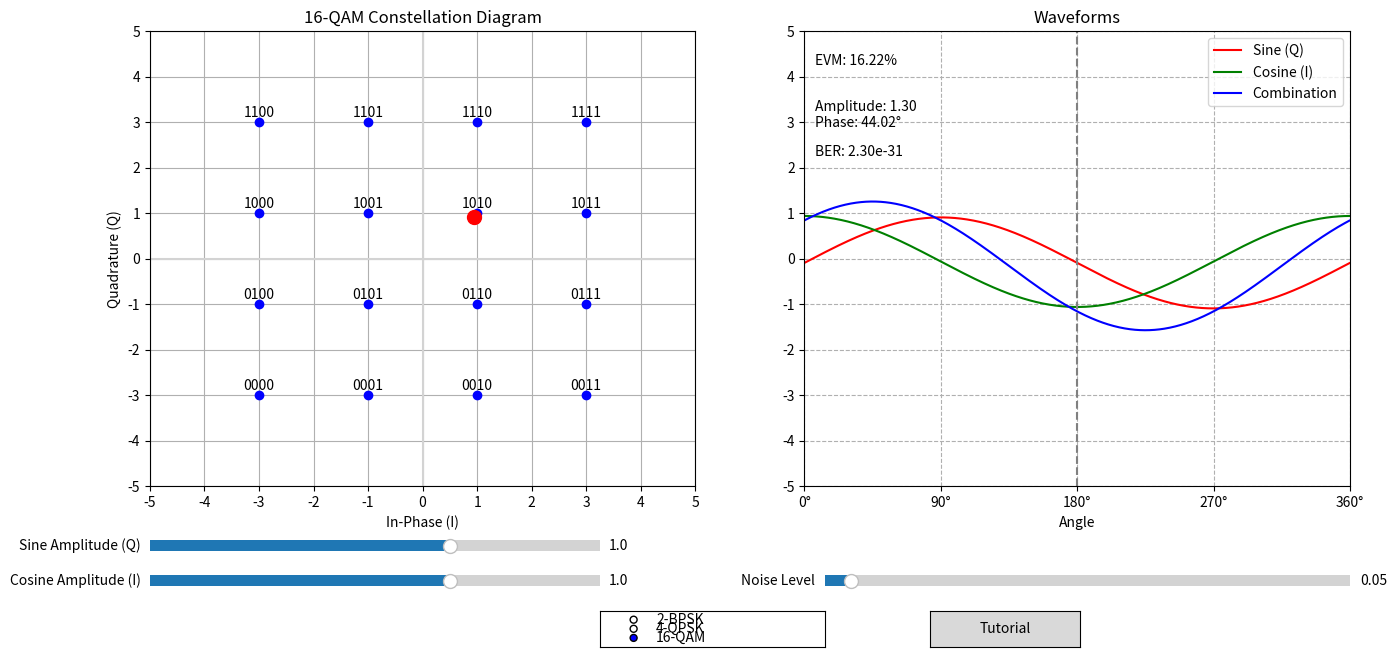

Reproduce this figure in Python.
import numpy as np
import matplotlib.pyplot as plt
from matplotlib.widgets import Slider, Button, RadioButtons
from matplotlib.animation import FuncAnimation
from scipy import special

def qam_modulate(I_values, Q_values, binary_values):
    """Create QAM constellation points"""
    X, Y = np.meshgrid(I_values, Q_values)
    X = X.flatten()
    Y = Y.flatten()
    constellation = X + 1j * Y
    return constellation, dict(zip(binary_values, constellation))

def calculate_evm(signal, ideal_signal):
    """Calculate Error Vector Magnitude (EVM)"""
    error = signal - ideal_signal
    rms_error = np.sqrt(np.mean(np.abs(error) ** 2))
    rms_signal = np.sqrt(np.mean(np.abs(ideal_signal) ** 2))
    return (rms_error / rms_signal) * 100 if rms_signal != 0 else 0

def calculate_ber(snr_db, M):
    """Calculate Bit Error Rate (BER) for M-QAM"""
    snr = 10**(snr_db/10)
    ber = 4 * (1 - 1/np.sqrt(M)) * special.erfc(np.sqrt(3*snr/(2*(M-1)))) / np.log2(M)
    return ber

def update_waveforms(A, B):
    """Update waveforms based on slider values"""
    sine_wave = A * np.sin(2 * np.pi * frequency * t)
    cosine_wave = -B * np.cos(2 * np.pi * frequency * t)  # Note the negative sign
    resultant_waveform = sine_wave + cosine_wave

    line1.set_ydata(sine_wave)
    line2.set_ydata(cosine_wave)
    line3.set_ydata(resultant_waveform)

    highlighted_point.set_offsets([[B, A]])

    evm = calculate_evm(resultant_waveform, resultant_waveform)
    evm_text.set_text(f"EVM: {evm:.2f}%")

    amplitude = np.sqrt(A**2 + B**2)
    phase = np.arctan2(A, B) * 180 / np.pi
    amp_phase_text.set_text(f"Amplitude: {amplitude:.2f}\nPhase: {phase:.2f}°")

    snr_db = 20 * np.log10(amplitude / sNoise.val) if sNoise.val > 0 else float('inf')
    ber = calculate_ber(snr_db, M)
    ber_text.set_text(f"BER: {ber:.2e}")

    fig.canvas.draw_idle()

def update_plot(val):
    global A, B
    A = round(sAmp1.val, 1)
    B = round(sAmp2.val, 1)
    update_waveforms(A, B)

def on_pick(event):
    index = event.ind[0]
    I, Q = np.real(qam_signal)[index], np.imag(qam_signal)[index]
    sAmp2.set_val(I)
    sAmp1.set_val(Q)
    update_plot(None)

def hover(event):
    if event.inaxes == ax_const:
        cont, _ = scatter.contains(event)
        if cont:
            ax_const.set_title(f'{M}-QAM Constellation Diagram (Hovering)', color='red')
        else:
            ax_const.set_title(f'{M}-QAM Constellation Diagram', color='black')
        fig.canvas.draw_idle()

def animate(frame):
    noise_amplitude = sNoise.val
    noise_i = np.random.normal(0, noise_amplitude)
    noise_q = np.random.normal(0, noise_amplitude)
    noisy_I = B + noise_i
    noisy_Q = A + noise_q
    
    highlighted_point.set_offsets([[noisy_I, noisy_Q]])
    
    noisy_sine = A * np.sin(2 * np.pi * frequency * t) + noise_q
    noisy_cosine = B * np.cos(2 * np.pi * frequency * t) + noise_i
    noisy_resultant = noisy_sine + noisy_cosine
    
    line1.set_ydata(noisy_sine)
    line2.set_ydata(noisy_cosine)
    line3.set_ydata(noisy_resultant)
    
    ideal_signal = A * np.sin(2 * np.pi * frequency * t) + B * np.cos(2 * np.pi * frequency * t)
    evm = calculate_evm(noisy_resultant, ideal_signal)
    evm_text.set_text(f"EVM: {evm:.2f}%")
    
    amplitude = np.sqrt(noisy_I**2 + noisy_Q**2)
    phase = np.arctan2(noisy_Q, noisy_I) * 180 / np.pi
    amp_phase_text.set_text(f"Amplitude: {amplitude:.2f}\nPhase: {phase:.2f}°")
    
    snr_db = 20 * np.log10(amplitude / noise_amplitude) if noise_amplitude > 0 else float('inf')
    ber = calculate_ber(snr_db, M)
    ber_text.set_text(f"BER: {ber:.2e}")
    
    fig.canvas.draw_idle()

    return [highlighted_point, line1, line2, line3, evm_text, amp_phase_text, ber_text]

def change_modulation(label):
    global M, qam_signal, binary_values, scatter, A, B
    M = int(label.split('-')[0])
    
    if M == 2:  # BPSK
        I_values = np.array([-1, 1])
        Q_values = np.array([0])
        A, B = 0, 1  # Set default to 0,1 for BPSK
    elif M == 4:  # QPSK
        I_values = Q_values = np.array([-1, 1])
        A, B = 1, 1  # Set default to 1,1 for QPSK
    else:  # 16-QAM
        I_values = Q_values = np.array([-3, -1, 1, 3])
        A, B = 1, 1  # Set default to 1,1 for 16-QAM
    
    sAmp1.set_val(A)  # Update Q slider value
    sAmp2.set_val(B)  # Update I slider value
    
    binary_values = [f"{i:0{int(np.log2(M))}b}" for i in range(M)]
    qam_signal, _ = qam_modulate(I_values, Q_values, binary_values)
    
    scatter.set_offsets(np.column_stack((np.real(qam_signal), np.imag(qam_signal))))
    
    for txt in ax_const.texts:
        txt.remove()
    for i, (x, y) in enumerate(zip(np.real(qam_signal), np.imag(qam_signal))):
        ax_const.text(x, y + 0.2, binary_values[i], ha='center', va='center')
    
    ax_const.set_title(f'{M}-QAM Constellation Diagram')
    update_plot(None)

def show_tutorial():
    tutorial_text = """
    QAM Modulation Tutorial:
    
    1. Constellation Diagram:
       - Each point represents a unique symbol
       - X-axis: In-phase (I) component
       - Y-axis: Quadrature (Q) component
    
    2. Waveforms:
       - Red: Sine wave (Q component)
       - Green: Cosine wave (I component)
       - Blue: Combined QAM signal
    
    3. Sliders:
       - Adjust amplitudes of I and Q components
       - Control noise level
    
    4. Metrics:
       - EVM: Error Vector Magnitude
       - BER: Bit Error Rate
    
    5. Interaction:
       - Click on constellation points
       - Hover over constellation diagram
       - Change modulation order
    
    Experiment with different settings to see how
    they affect the signal and error rates!
    """
    plt.figure(figsize=(10, 8))
    plt.text(0.05, 0.95, tutorial_text, fontsize=12, va='top')
    plt.axis('off')
    plt.title("QAM Modulation Tutorial")
    plt.show()

# Signal parameters
frequency = 1
sampling_rate = 1000
duration = 1
t = np.linspace(0, duration, int(duration * sampling_rate), endpoint=False)
t_degrees = 360 * t / duration

# Initial QAM setup
M = 16
I_values = Q_values = np.array([-3, -1, 1, 3])
binary_values = [f"{i:0{int(np.log2(M))}b}" for i in range(M)]
qam_signal, _ = qam_modulate(I_values, Q_values, binary_values)

# Create main figure and subplots
fig, (ax_const, ax_waves) = plt.subplots(1, 2, figsize=(15, 7))
plt.subplots_adjust(left=0.1, right=0.9, bottom=0.25, top=0.9)

fig.patch.set_facecolor('white')
ax_const.set_facecolor('white')
ax_waves.set_facecolor('white')

# Constellation diagram setup
scatter = ax_const.scatter(np.real(qam_signal), np.imag(qam_signal), color='blue', zorder=5, picker=True)
highlighted_point = ax_const.scatter([], [], marker='o', color='red', s=100, zorder=10)
for i, (x, y) in enumerate(zip(np.real(qam_signal), np.imag(qam_signal))):
    ax_const.text(x, y + 0.2, binary_values[i], ha='center', va='center')

ax_const.set_title(f'{M}-QAM Constellation Diagram')
ax_const.set_xlim(-5, 5)
ax_const.set_ylim(-5, 5)
ax_const.set_xticks(np.arange(-5, 6, 1))
ax_const.set_yticks(np.arange(-5, 6, 1))
ax_const.axhline(0, color='lightgray', linestyle='-')
ax_const.axvline(0, color='lightgray', linestyle='-')
ax_const.grid(True)
ax_const.set_xlabel('In-Phase (I)')
ax_const.set_ylabel('Quadrature (Q)')

# Waveform plot setup
line1, = ax_waves.plot(t_degrees, np.zeros_like(t), 'r', label='Sine (Q)')
line2, = ax_waves.plot(t_degrees, np.zeros_like(t), 'g', label='Cosine (I)')
line3, = ax_waves.plot(t_degrees, np.zeros_like(t), 'b', label='Combination')

ax_waves.set_title('Waveforms')
ax_waves.set_xlim(0, 360)
ax_waves.set_ylim(-5, 5)
ax_waves.set_xlabel('Angle')
ax_waves.set_xticks(np.arange(0, 360 + 90, 90))
ax_waves.set_xticklabels([f'{int(tick)}°' for tick in np.arange(0, 360 + 90, 90)])
ax_waves.axvline(180, color='grey', linestyle='--')
ax_waves.grid(which='both', linestyle='--')
ax_waves.set_yticks(np.arange(-5, 6, 1))
ax_waves.legend()

# Sliders
axAmp1 = plt.axes([0.1, 0.15, 0.3, 0.03])
sAmp1 = Slider(axAmp1, 'Sine Amplitude (Q)', -3, 3, valinit=1, valstep=0.1, valfmt='%1.1f')

axAmp2 = plt.axes([0.1, 0.1, 0.3, 0.03])
sAmp2 = Slider(axAmp2, 'Cosine Amplitude (I)', -3, 3, valinit=1, valstep=0.1, valfmt='%1.1f')

axNoise = plt.axes([0.55, 0.1, 0.35, 0.03])
sNoise = Slider(axNoise, 'Noise Level', 0, 1, valinit=0.05, valstep=0.01, valfmt='%1.2f')

# Text elements
evm_text = ax_waves.text(0.02, 0.95, f"EVM: {0:.2f}%", ha='left', va='top', transform=ax_waves.transAxes)
amp_phase_text = ax_waves.text(0.02, 0.85, f"Amplitude: {0:.2f}\nPhase: {0:.2f}°", ha='left', va='top', transform=ax_waves.transAxes)
ber_text = ax_waves.text(0.02, 0.75, f"BER: {0:.2e}", ha='left', va='top', transform=ax_waves.transAxes)

# Radio buttons for modulation selection (moved to bottom, horizontal arrangement)
rax = plt.axes([0.4, 0.02, 0.15, 0.052])  # Reduced width by half
radio = RadioButtons(rax, ('2-BPSK', '4-QPSK', '16-QAM'), active=2)

# Manually adjust the radio button positions to be horizontal and spread vertically
radio_buttons = [child for child in radio.ax.get_children() if isinstance(child, plt.Circle)]
radio_labels = [child for child in radio.ax.get_children() if isinstance(child, plt.Text)]

for i, (button, label) in enumerate(zip(radio_buttons, radio_labels)):
    x = 0.1 + i * 0.3  # Spread out horizontally
    y = 0.65 if i % 2 == 0 else 0.35  # Alternate between upper and lower positions
    button.center = (x, y)
    button.radius = 0.05  # Adjust the size of the radio buttons
    label.set_position((x + 0.07, y))  # Adjust label positions

# Update the RadioButtons container to reflect the new button positions
radio.circles = radio_buttons
radio.labels = radio_labels

# Adjust the axes of the RadioButtons to encompass all buttons
rax.set_xlim(0, 1)
rax.set_ylim(0, 1)

# Tutorial button (moved to bottom, next to radio buttons, height increased)
tutorial_ax = plt.axes([0.62, 0.02, 0.1, 0.052])  # Increased height to match radio buttons
tutorial_button = Button(tutorial_ax, 'Tutorial')
tutorial_button.on_clicked(lambda x: show_tutorial())

# Event connections
sAmp1.on_changed(update_plot)
sAmp2.on_changed(update_plot)
fig.canvas.mpl_connect('pick_event', on_pick)
fig.canvas.mpl_connect('motion_notify_event', hover)
radio.on_clicked(change_modulation)

# Global variables
A, B = 1, 1

# Animation
anim = FuncAnimation(fig, animate, frames=None, interval=50, blit=False)
anim.event_source.start()

# Initial plot update
update_plot(None)

plt.show()